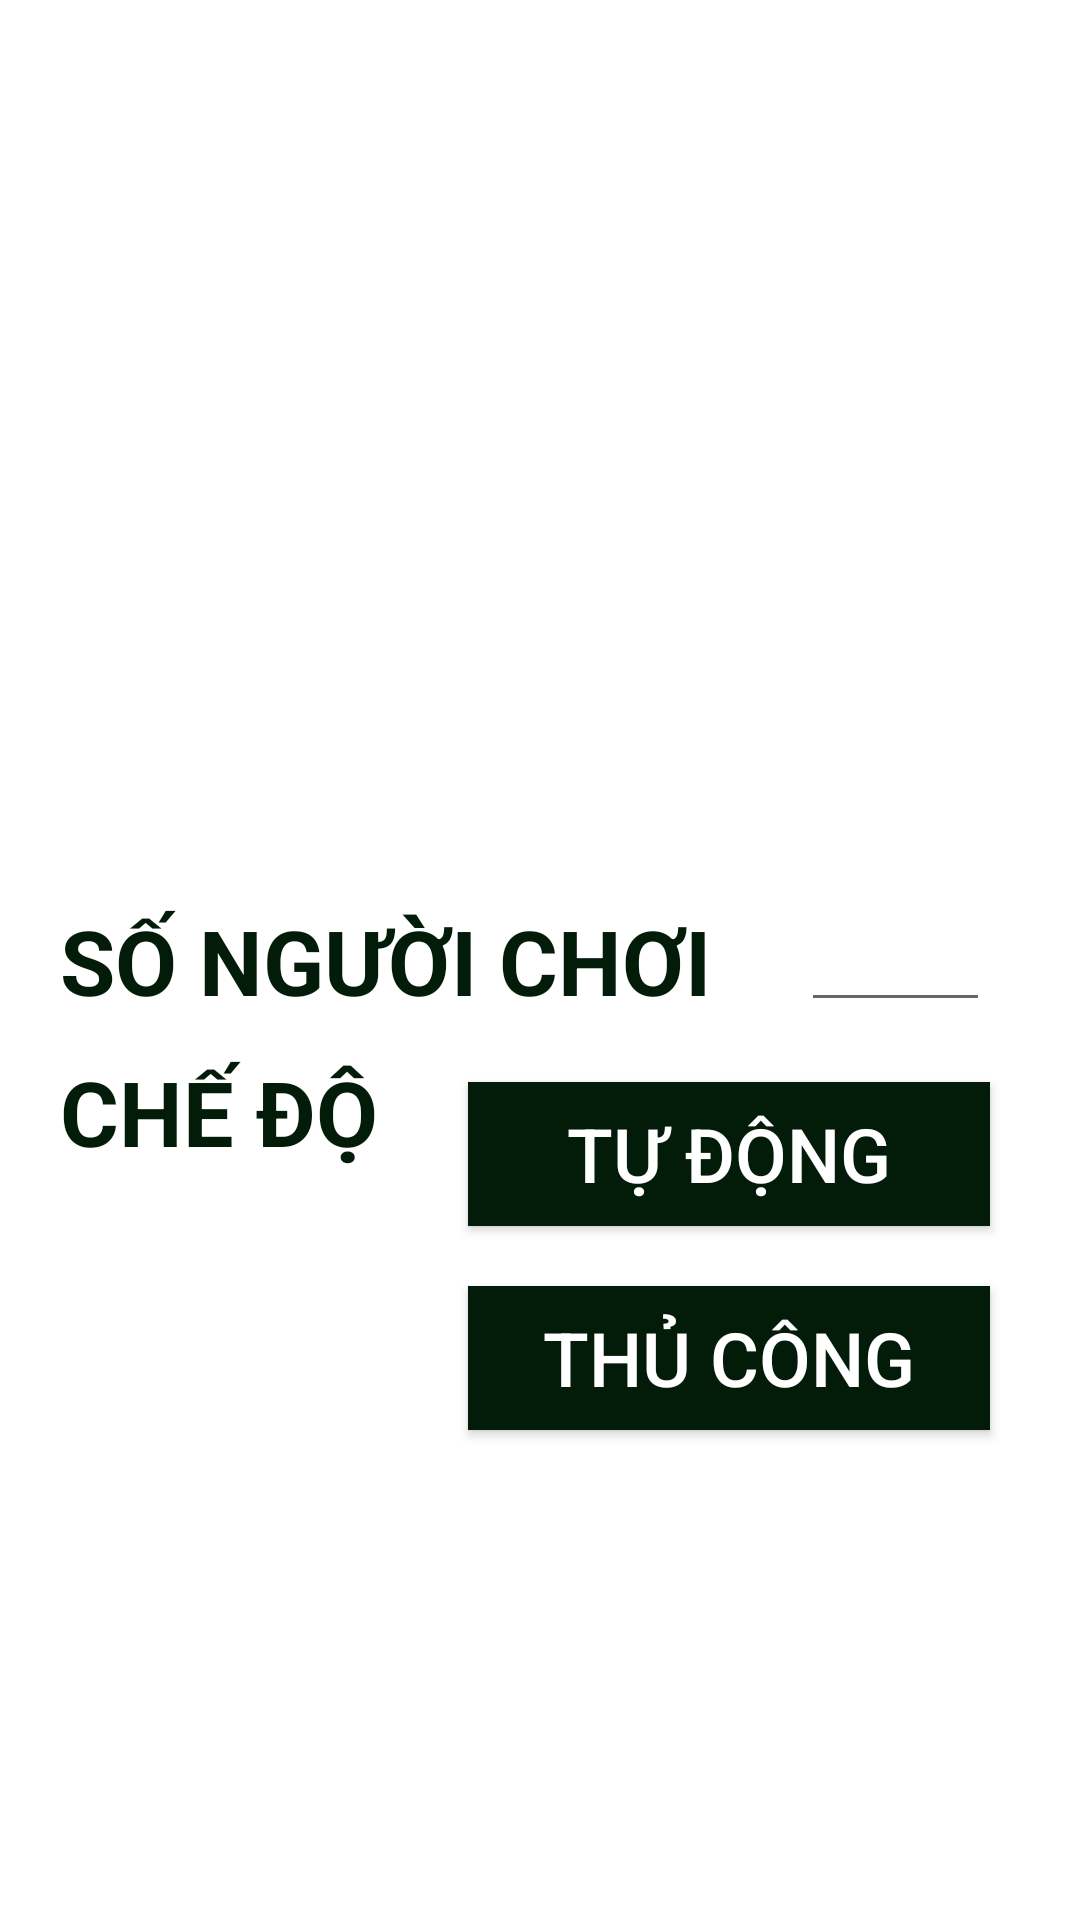

Produce the Android XML layout that renders to this screen, including the resource entries it uses.
<!-- AndroidManifest.xml: application theme Theme.Werewolf -->
<!-- res/layout/fragment_choose_player.xml -->
<?xml version="1.0" encoding="utf-8"?>
<androidx.constraintlayout.widget.ConstraintLayout xmlns:android="http://schemas.android.com/apk/res/android"
    xmlns:tools="http://schemas.android.com/tools"
    android:layout_width="match_parent"
    android:layout_height="match_parent"
    xmlns:app="http://schemas.android.com/apk/res-auto"
    tools:context=".chooseplayer.ChoosePlayer">
    <TextView
        android:id="@+id/number_of_player_txt"
        android:layout_width="wrap_content"
        android:layout_height="wrap_content"
        android:text="SỐ NGƯỜI CHƠI"
        android:textColor="@color/primary"
        android:textSize="30sp"
        android:textStyle="bold"
        android:layout_marginLeft="20dp"
        app:layout_constraintTop_toTopOf="@+id/number_of_player_edt"
        app:layout_constraintBottom_toBottomOf="@id/number_of_player_edt"
        app:layout_constraintLeft_toLeftOf="parent"/>
        />
    <EditText
        android:id="@+id/number_of_player_edt"
        android:layout_width="0dp"
        android:layout_height="wrap_content"
        app:layout_constraintTop_toTopOf="parent"
        app:layout_constraintBottom_toBottomOf="parent"
        app:layout_constraintLeft_toRightOf="@+id/number_of_player_txt"
        app:layout_constraintRight_toRightOf="parent"
        android:inputType="number"
        android:textColor="@color/primary"
        android:layout_marginHorizontal="30dp"
        />
    <TextView
        android:id="@+id/cd_txt"
        android:layout_width="wrap_content"
        android:layout_height="wrap_content"
        app:layout_constraintLeft_toLeftOf="parent"
        app:layout_constraintTop_toBottomOf="@id/number_of_player_txt"
        android:text="CHẾ ĐỘ"
        android:textSize="30dp"
        android:textStyle="bold"
        android:layout_marginLeft="20dp"
        android:layout_marginTop="10dp"
        android:textColor="@color/primary"
        />
    <androidx.appcompat.widget.AppCompatButton
        android:id="@+id/start_btn"
        android:layout_width="0dp"
        android:layout_height="wrap_content"
        app:layout_constraintTop_toBottomOf="@id/number_of_player_edt"
        app:layout_constraintRight_toRightOf="parent"
        app:layout_constraintLeft_toRightOf="@id/cd_txt"
        android:layout_marginTop="20dp"
        android:text="Tự động"
        android:textSize="25sp"
        android:textColor="@color/white"
        android:layout_marginHorizontal="30dp"
        android:background="@color/primary"
        />
    <androidx.appcompat.widget.AppCompatButton
        android:id="@+id/manual_btn"
        android:layout_width="0dp"
        android:layout_height="wrap_content"
        app:layout_constraintTop_toBottomOf="@id/start_btn"
        app:layout_constraintRight_toRightOf="parent"
        app:layout_constraintLeft_toRightOf="@id/cd_txt"
        android:layout_marginTop="20dp"
        android:text="Thủ công"
        android:textSize="25sp"
        android:textColor="@color/white"
        android:layout_marginHorizontal="30dp"
        android:background="@color/primary"
        />
</androidx.constraintlayout.widget.ConstraintLayout>
<!-- resources referenced by this layout -->
<resources>
  <color name="primary">#031C09</color>
  <color name="white">#FFFFFFFF</color>
  <style name="Theme.Werewolf" parent="Theme.MaterialComponents.DayNight.NoActionBar">
          
          <item name="colorPrimary">@color/purple_500</item>
          <item name="colorPrimaryVariant">@color/purple_700</item>
          <item name="colorOnPrimary">@color/white</item>
          
          <item name="colorSecondary">@color/teal_200</item>
          <item name="colorSecondaryVariant">@color/teal_700</item>
          <item name="colorOnSecondary">@color/black</item>
          
          <item name="android:statusBarColor">?attr/colorPrimaryVariant</item>
          
          <item name="android:windowNoTitle">true</item>
          <item name="android:windowFullscreen">true</item>
          <item name="android:windowActionBar">false</item>
  
      </style>
  <color name="purple_500">#FF6200EE</color>
  <color name="purple_700">#FF3700B3</color>
  <color name="teal_200">#FF03DAC5</color>
  <color name="teal_700">#FF018786</color>
  <color name="black">#FF000000</color>
</resources>
